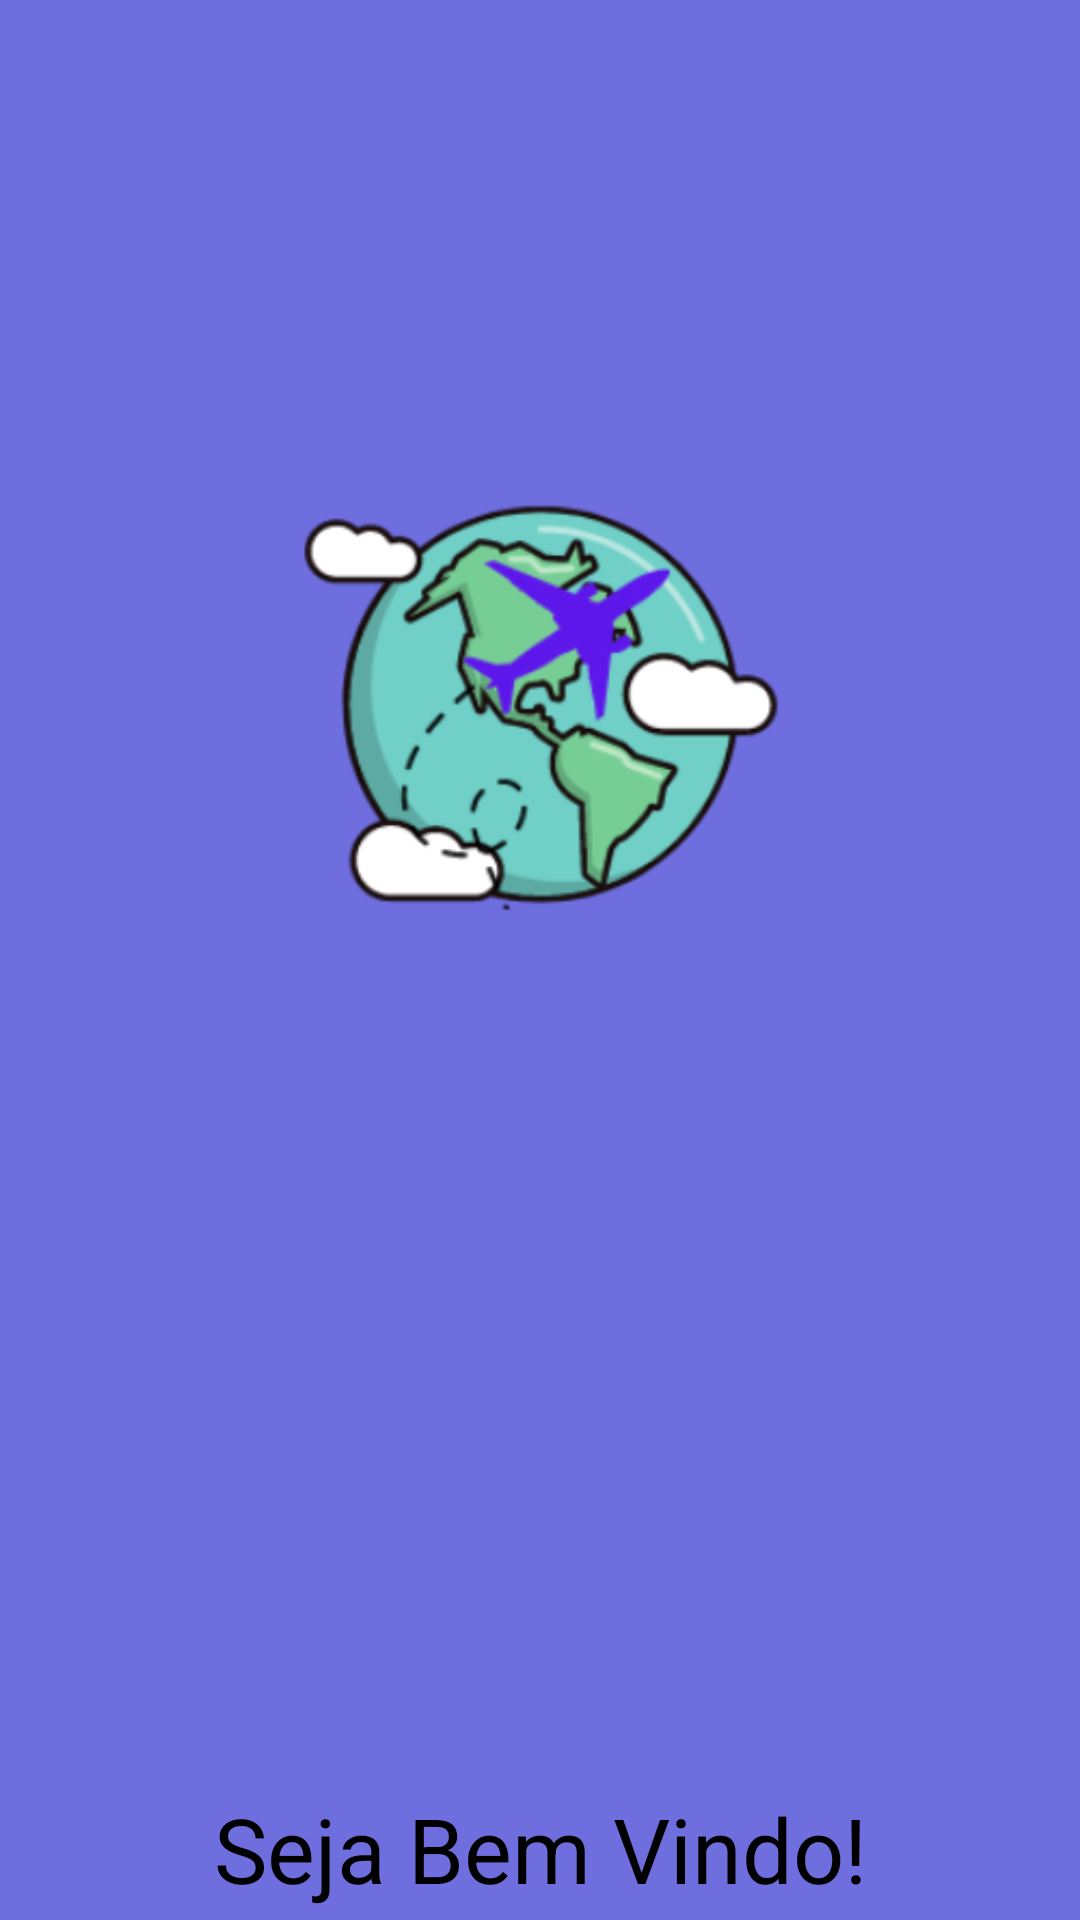

Reconstruct the res/layout file that produces this screen, plus the resources it refers to.
<!-- AndroidManifest.xml: application theme Theme.CityJava -->
<!-- res/layout/activity_main.xml -->
<?xml version="1.0" encoding="utf-8"?>
<androidx.constraintlayout.widget.ConstraintLayout xmlns:android="http://schemas.android.com/apk/res/android"
    xmlns:app="http://schemas.android.com/apk/res-auto"
    xmlns:tools="http://schemas.android.com/tools"
    android:layout_width="match_parent"
    android:layout_height="match_parent"
    android:background="@color/blue"
    tools:context=".MainActivity">

    <View
        android:id="@+id/container"
        style="@style/Edit_Text"
        android:layout_width="390dp"
        android:layout_height="247dp"
        android:layout_centerInParent="true"
        android:layout_margin="50dp"
        android:layout_marginTop="8dp"
        app:layout_constraintEnd_toEndOf="parent"
        app:layout_constraintHorizontal_bias="0.52"
        app:layout_constraintStart_toStartOf="parent"
        app:layout_constraintTop_toBottomOf="@+id/imageView2" />

    <TextView
        android:id="@+id/tv_justified_text"
        android:layout_width="303dp"
        android:layout_height="81dp"
        android:layout_marginTop="96dp"
        android:fontFamily="sans-serif"
        android:text="Seja Bem Vindo!"
        android:textAlignment="center"
        android:textColor="@color/black"
        android:textSize="30dp"
        app:layout_constraintLeft_toLeftOf="parent"
        app:layout_constraintRight_toRightOf="parent"
        app:layout_constraintTop_toBottomOf="@+id/imageView2"
        tools:ignore="MissingClass" />

    <Button
        android:id="@+id/bt_entrar"
        style="@style/Button"
        app:layout_constraintStart_toStartOf="parent"
        app:layout_constraintEnd_toEndOf="parent"
        app:layout_constraintTop_toBottomOf="@+id/tv_justified_text"
        android:text="Cadastre-se"
        android:textAllCaps="false"
        android:textSize="20dp"


    />

    <ImageView
        android:id="@+id/imageView2"
        android:layout_width="wrap_content"
        android:layout_height="wrap_content"
        app:srcCompat="@drawable/logo"
        tools:layout_editor_absoluteX="0dp"
        tools:layout_editor_absoluteY="-14dp" />
</androidx.constraintlayout.widget.ConstraintLayout>
<!-- resources referenced by this layout -->
<resources>
  <color name="black">#FF000000</color>
  <color name="blue">#6F6EDF</color>
  <!-- drawable logo: png bitmap (drawable, 39454 bytes) -->
  <style name="Button">
          <item name="android:layout_width">match_parent</item>
          <item name="android:layout_height">wrap_content</item>
          <item name="android:layout_marginLeft">40dp</item>
          <item name="android:layout_marginRight">40dp</item>
          <item name="android:layout_marginTop">15dp</item>
          <item name="android:background">@drawable/button</item>
  
      </style>
  <style name="Edit_Text">
          <item name="android:layout_width">match_parent</item>
          <item name="android:layout_height">wrap_content</item>
          <item name="android:background">@drawable/edit_text</item>
          <item name="android:padding">20dp</item>
          <item name="android:layout_marginLeft">40dp</item>
          <item name="android:layout_marginRight">40dp</item>
          <item name="android:layout_marginTop">15dp</item>
  
      </style>
  <style name="Theme.CityJava" parent="Theme.MaterialComponents.DayNight.DarkActionBar">
          
          <item name="colorPrimary">@color/teal_200</item>
          <item name="colorPrimaryVariant">@color/blue</item>
          <item name="colorOnPrimary">@color/white</item>
          
          <item name="colorSecondary">@color/teal_200</item>
          <item name="colorSecondaryVariant">@color/teal_700</item>
          <item name="colorOnSecondary">@color/black</item>
          
          <item name="android:statusBarColor" tools:targetApi="l">?attr/colorPrimaryVariant</item>
          
      </style>
  <!-- drawable button (drawable) -->
  <?xml version="1.0" encoding="utf-8"?>
  <shape xmlns:android="http://schemas.android.com/apk/res/android">
   <corners android:radius="20dp"/>
   <solid android:color="@color/teal_200"/>
  </shape>
  <color name="teal_200">#51EB96</color>
  <color name="white">#FFFFFFFF</color>
  <color name="teal_700">#ffffff</color>
</resources>
